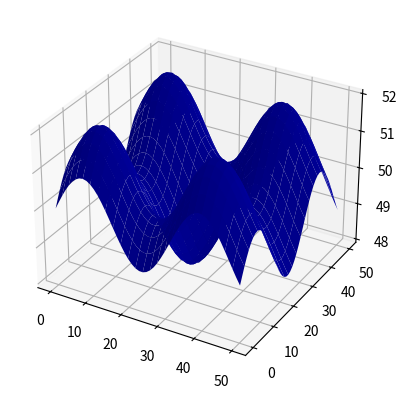
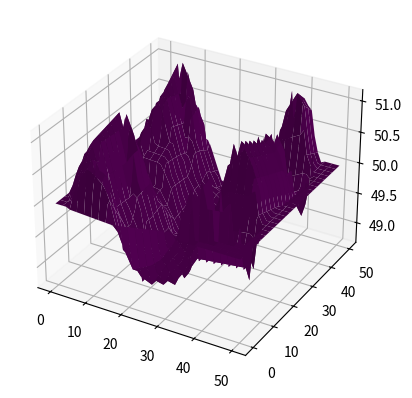
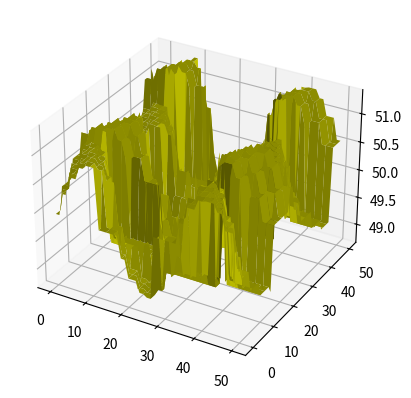

Python code for these plots, in order:
import math

import numpy as np
from scipy.interpolate import NearestNDInterpolator
from scipy.interpolate import LinearNDInterpolator
import matplotlib.pyplot as plt


def cal(xcord, ycord, timeInstant):
    return (math.sin(3.2 * 3.14 * 0.00005 * timeInstant) + 1) * (math.sin(2 * 0.1 * xcord)) + 30 + (
            math.sin(3.2 * 3.14 * 0.00005 * timeInstant) + 1) * (math.sin(2 * 0.1 * ycord)) + 20


x = []
y = []
time = []

i = 0
while i <= 50:
    x.append(i)
    y.append(i)
    i += 1

i = 0
while i <= 99:
    time.append(i)
    i += 1

groundTruth = np.zeros((100, 51, 51))
for z in range(0, 100):
    for i in range(0, 51):
        for j in range(0, 51):
            groundTruth[z][i][j] = cal(x[i], y[j], time[z])

r = 16
c = 16
r_beg = 0
r_end = r
c_beg = 0
c_end = c
pts1 = []
while r_beg < r_end and c_beg < c_end:
    for i in range(c_beg, c_end):
        pts1.append([r_beg, i])
    for i in range(r_beg + 1, r_end):
        pts1.append([i, c_end - 1])
    for i in range(c_end - 1, c_beg - 1, -1):
        if r_end - 1 - r_beg <= 0:
            break
        pts1.append([r_end - 1, i])
    for i in range(r_end - 2, r_beg, -1):
        if c_end - 1 - c_beg <= 0:
            break
        pts1.append([i, c_beg])
    r_beg += 1
    r_end -= 1
    c_beg += 1
    c_end -= 1
temp = [pts1[0]]
for i in range(1, len(pts1)):
    if temp[len(temp) - 1] == pts1[i]:
        continue
    temp.append(pts1[i])
pts1 = temp

pts2 = []
pts3 = []
pts4 = []
pts5 = []
pts6 = []
pts7 = []
pts8 = []
pts9 = []
for i in range(0, len(pts1)):
    pts2.append([pts1[i][0], pts1[i][1] + 16])
    pts3.append([pts1[i][0], pts1[i][1] + 32])
    pts4.append([pts1[i][0] + 16, pts1[i][1]])
    pts5.append([pts1[i][0] + 16, pts1[i][1] + 16])
    pts6.append([pts1[i][0] + 16, pts1[i][1] + 32])
    pts7.append([pts1[i][0] + 32, pts1[i][1] + 32])
    pts8.append([pts1[i][0] + 32, pts1[i][1] + 16])
    pts9.append([pts1[i][0] + 32, pts1[i][1] + 32])

XYTPts = []
print(len(pts1))
print(len(pts2))
print(len(pts3))
print(len(pts4))
print(len(pts5))
print(len(pts6))
print(len(pts7))
print(len(pts8))
print(len(pts9))
t = 0
i = 0
while t < 100:
    XYTPts.append([pts1[i][0], pts1[i][1], t])
    XYTPts.append([pts2[i][0], pts2[i][1], t])
    XYTPts.append([pts3[i][0], pts3[i][1], t])
    XYTPts.append([pts4[i][0], pts4[i][1], t])
    XYTPts.append([pts5[i][0], pts5[i][1], t])
    XYTPts.append([pts6[i][0], pts6[i][1], t])
    XYTPts.append([pts7[i][0], pts7[i][1], t])
    XYTPts.append([pts8[i][0], pts8[i][1], t])
    XYTPts.append([pts9[i][0], pts9[i][1], t])
    i += 2
    i %= len(pts1)
    t += 1

print(XYTPts)

nineDrones = []
for i in range(0, len(XYTPts)):
    nineDrones.append(cal(XYTPts[i][0], XYTPts[i][1], XYTPts[i][2]))

interpolateNearest = NearestNDInterpolator(XYTPts, nineDrones)
interpolateLinear = LinearNDInterpolator(XYTPts, nineDrones, 50)

nineDronesNearestInterpolated = np.zeros((100, 51, 51))
nineDronesLinearInterpolated = np.zeros((100, 51, 51))

for z in range(0, 100):
    print(z)
    for i in range(0, 51):
        for j in range(0, 51):
            nineDronesNearestInterpolated[z][i][j] = interpolateNearest(z, i, j)
            nineDronesLinearInterpolated[z][i][j] = interpolateLinear(z, i, j)

nineDroneNearestError = 0
nineDroneLinearError = 0
for z in range(0, 100):
    for i in range(0, 51):
        for j in range(0, 51):
            nineDroneLinearError += (nineDronesLinearInterpolated[z][i][j] - groundTruth[z][i][j]) * (
                    nineDronesLinearInterpolated[z][i][j] - groundTruth[z][i][j])
            nineDroneNearestError += (nineDronesNearestInterpolated[z][i][j] - groundTruth[z][i][j]) * (
                    nineDronesNearestInterpolated[z][i][j] - groundTruth[z][i][j])

nineDroneNearestError /= (51 * 51 * 100)
nineDroneNearestError = math.sqrt(nineDroneNearestError)
nineDroneLinearError /= (51 * 51 * 100)
nineDroneLinearError = math.sqrt(nineDroneLinearError)

print(f"Nine drones Root mean square error Nearest Neighbour = {nineDroneNearestError}")
print(f"Nine drones Root mean square error Linear Neighbour = {nineDroneLinearError}")

xPoints = np.linspace(0, 50, num=51)
yPoints = np.linspace(0, 50, num=51)
X, Y = np.meshgrid(xPoints, yPoints, indexing='ij')

fig1 = plt.figure()
ax1 = plt.axes(projection='3d')
surf1At10 = ax1.plot_surface(X, Y, groundTruth[20], color='blue')  # purple

fig2 = plt.figure()
ax2 = plt.axes(projection='3d')
surf2At10 = ax2.plot_surface(X, Y, nineDronesLinearInterpolated[20], color='purple')  # green

fig3 = plt.figure()
ax3 = plt.axes(projection='3d')
surf3At10 = ax3.plot_surface(X, Y, nineDronesNearestInterpolated[20], color='yellow')  # blue

plt.show()
